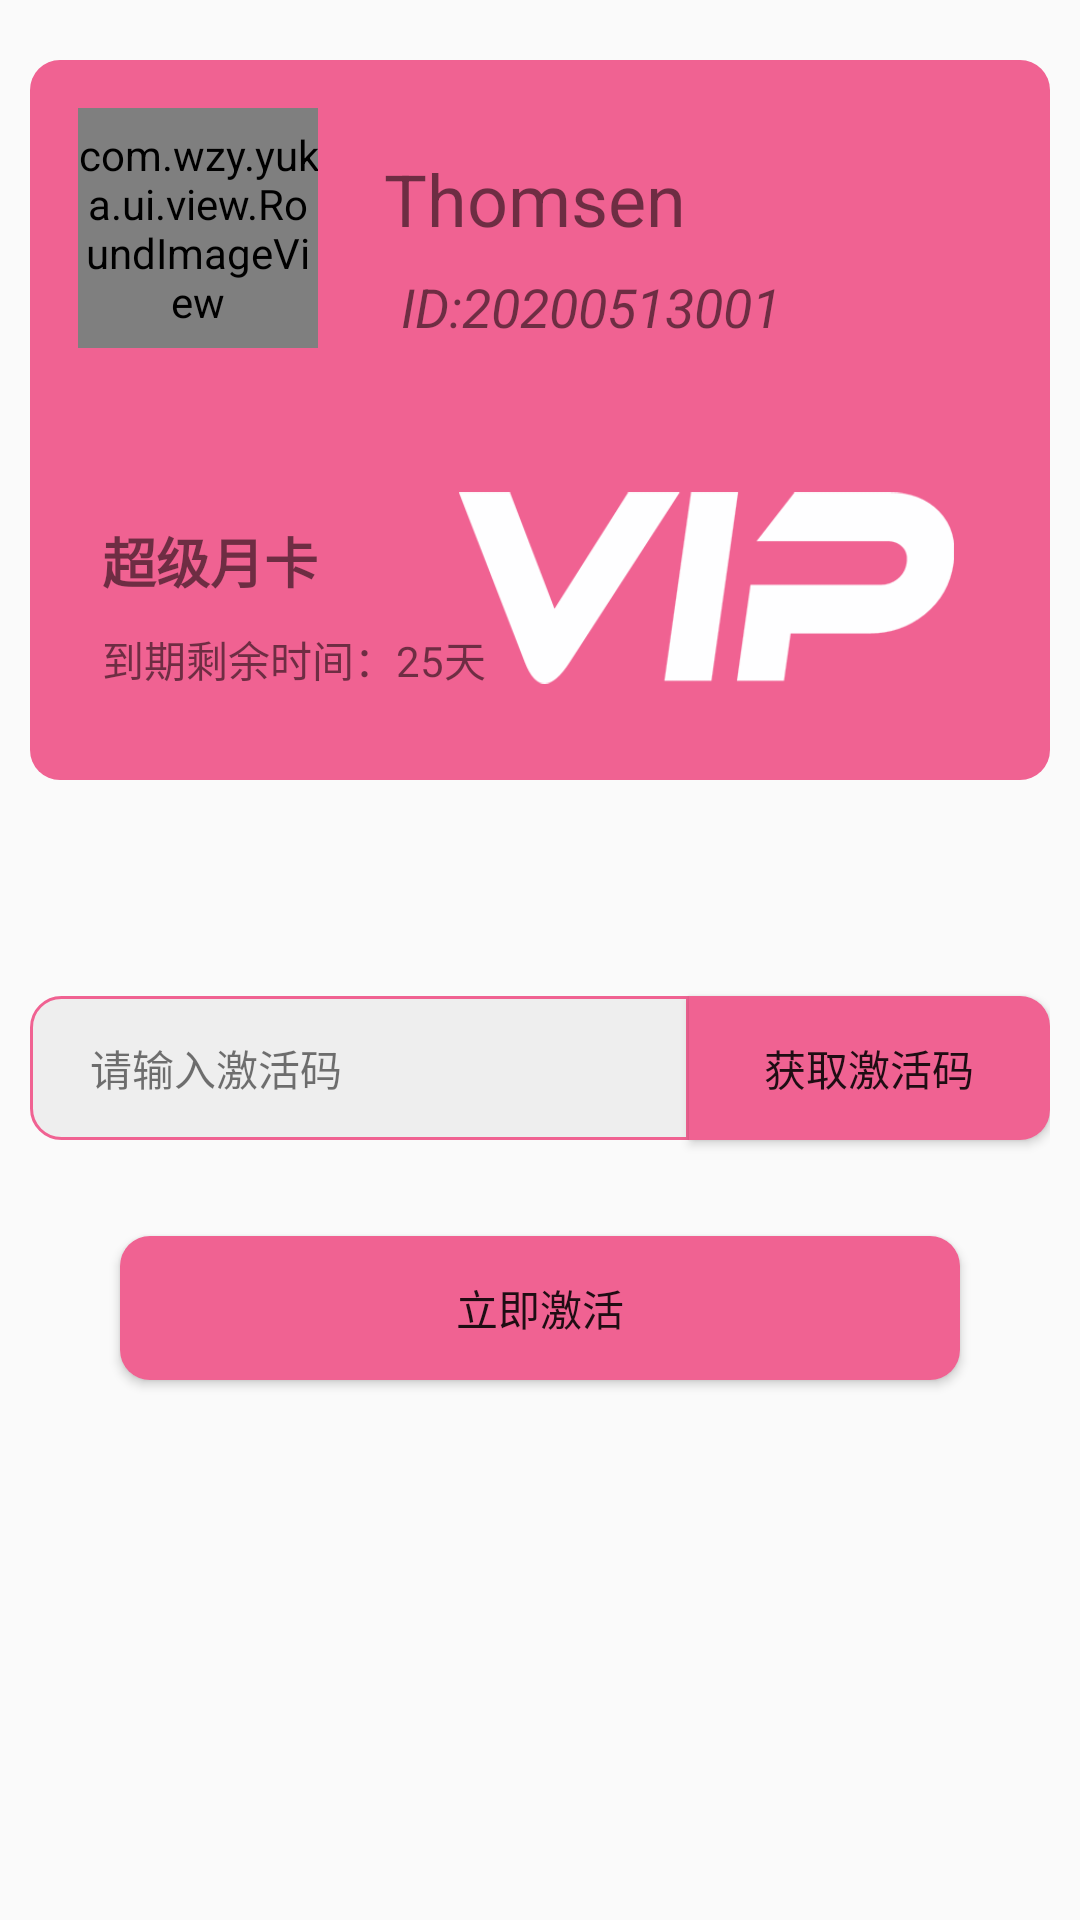

The Android layout XML behind this screen, and the referenced resources:
<!-- AndroidManifest.xml: application theme AppTheme -->
<!-- res/layout/member_services.xml -->
<?xml version="1.0" encoding="utf-8"?>
<LinearLayout xmlns:android="http://schemas.android.com/apk/res/android"
    xmlns:app="http://schemas.android.com/apk/res-auto"
    android:layout_width="match_parent"
    android:layout_height="wrap_content"
    android:orientation="vertical">


    <RelativeLayout
        android:id="@+id/member_card"
        android:layout_width="match_parent"
        android:layout_height="240dp"
        android:layout_marginStart="10dp"
        android:layout_marginTop="20dp"
        android:layout_marginEnd="10dp"
        android:background="@drawable/radius_style">

        <com.wzy.yuka.ui.view.RoundImageView
            android:id="@+id/member_card_profile"
            android:layout_width="80dp"
            android:layout_height="80dp"
            android:layout_marginStart="16dp"
            android:layout_marginTop="16dp"
            app:srcCompat="@drawable/avater" />

        <ImageView
            android:id="@+id/imageView5"
            android:layout_width="165dp"
            android:layout_height="80dp"
            android:layout_alignParentEnd="true"
            android:layout_alignParentBottom="true"
            android:layout_marginEnd="32dp"
            android:layout_marginBottom="24dp"
            app:srcCompat="@drawable/vip" />

        <TextView
            android:id="@+id/member_id"
            android:layout_width="117dp"
            android:layout_height="wrap_content"
            android:layout_alignParentStart="true"
            android:layout_alignParentTop="true"
            android:layout_marginStart="110dp"
            android:layout_marginTop="30dp"
            android:text="Thomsen"
            android:textAlignment="center"
            android:textSize="24sp" />

        <TextView
            android:id="@+id/memer_number"
            android:layout_width="154dp"
            android:layout_height="wrap_content"
            android:layout_alignParentStart="true"
            android:layout_alignParentTop="true"
            android:layout_marginStart="110dp"
            android:layout_marginTop="70dp"
            android:gravity="center"
            android:text="ID:20200513001"
            android:textSize="18sp"
            android:textStyle="italic" />

        <TextView
            android:id="@+id/member_day"
            android:layout_width="wrap_content"
            android:layout_height="wrap_content"
            android:layout_alignParentStart="true"
            android:layout_alignParentBottom="true"
            android:layout_marginStart="24dp"
            android:layout_marginBottom="30dp"
            android:text="到期剩余时间：25天" />

        <TextView
            android:id="@+id/member_type"
            android:layout_width="wrap_content"
            android:layout_height="wrap_content"
            android:layout_alignParentStart="true"
            android:layout_alignParentBottom="true"
            android:layout_marginStart="24dp"
            android:layout_marginBottom="60dp"
            android:text="超级月卡"
            android:textSize="18sp"
            android:textStyle="bold" />

    </RelativeLayout>

    <LinearLayout
        android:layout_width="match_parent"
        android:layout_height="72dp"
        android:layout_marginTop="60dp"
        android:layout_marginBottom="20dp"
        android:gravity="center"
        android:orientation="horizontal"
        android:paddingStart="10dp"
        android:paddingEnd="10dp">

        <TextView
            android:id="@+id/cdkey"
            android:layout_width="243dp"
            android:layout_height="48dp"
            android:layout_weight="2"
            android:background="@drawable/key_input_button"
            android:gravity="center_vertical"
            android:paddingStart="20dp"
            android:text="请输入激活码" />

        <Button
            android:id="@+id/button"
            android:layout_width="132dp"
            android:layout_height="wrap_content"
            android:layout_weight="1"
            android:background="@drawable/key_button_style"
            android:layoutDirection="inherit"
            android:text="获取激活码" />
    </LinearLayout>

    <Button
        android:id="@+id/activate"
        android:layout_width="match_parent"
        android:layout_height="wrap_content"
        android:layout_marginStart="40dp"
        android:layout_marginEnd="40dp"
        android:background="@drawable/radius_style"
        android:text="立即激活" />

</LinearLayout>
<!-- resources referenced by this layout -->
<resources>
  <!-- drawable avater: jpg bitmap (drawable, 35271 bytes) -->
  <!-- drawable key_button_style (drawable) -->
  <?xml version="1.0" encoding="utf-8"?>
  <shape xmlns:android="http://schemas.android.com/apk/res/android"
      android:layout_width="match_parent"
      android:layout_height="240dp"
      android:shape="rectangle">
      
  
      
      <solid android:color="#F06292" />
  
      
      <corners
          android:bottomLeftRadius="0dp"
          android:bottomRightRadius="10dp"
          android:topLeftRadius="0dp"
          android:topRightRadius="10dp" />
  
  </shape>
  <!-- drawable key_input_button (drawable) -->
  <?xml version="1.0" encoding="utf-8"?>
  <shape xmlns:android="http://schemas.android.com/apk/res/android"
      android:layout_width="match_parent"
      android:layout_height="240dp"
      android:shape="rectangle">
  
      
      <stroke
          android:width="1dp"
          android:color="#F06292" />
  
  
      
      <solid android:color="#eeeeee" />
  
      
      <corners
          android:bottomLeftRadius="10dp"
          android:bottomRightRadius="0dp"
          android:topLeftRadius="10dp"
          android:topRightRadius="0dp" />
  
  </shape>
  <!-- drawable radius_style (drawable) -->
  <?xml version="1.0" encoding="utf-8"?>
  <shape xmlns:android="http://schemas.android.com/apk/res/android"
      android:layout_width="match_parent"
      android:layout_height="240dp"
      android:shape="rectangle">
      
  
      
      <solid android:color="#F06292" />
  
      
      <corners
          android:bottomLeftRadius="10dp"
          android:bottomRightRadius="10dp"
          android:topLeftRadius="10dp"
          android:topRightRadius="10dp" />
  
  </shape>
  <!-- drawable vip: png bitmap (drawable, 8149 bytes) -->
  <style name="AppTheme" parent="Theme.AppCompat.Light.DarkActionBar">
          
          <item name="colorPrimary">@color/colorPrimary</item>
          <item name="colorPrimaryDark">@color/colorPrimaryDark</item>
          <item name="colorAccent">@color/colorAccent</item>
      </style>
  <color name="colorPrimary">#F06292</color>
  <color name="colorPrimaryDark">#a84466</color>
  <color name="colorAccent">#f381a7</color>
</resources>
